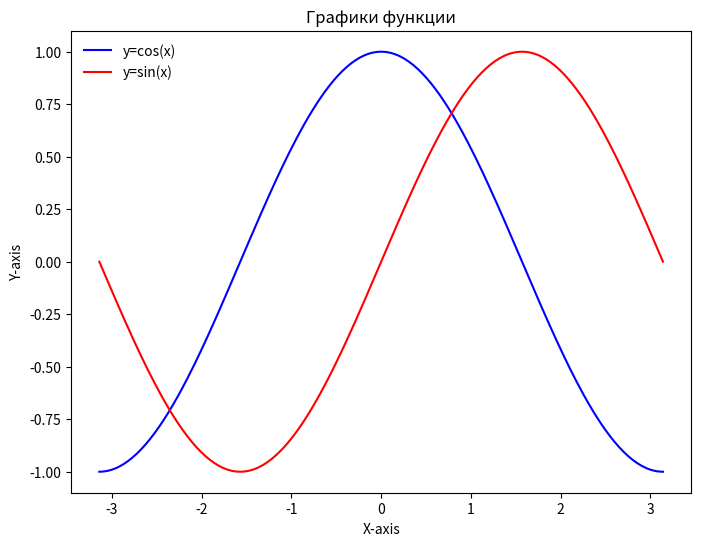

Python code for this plot:
# При создании графиков с использованием библиотеки Matplotlib, основными компонентами,
# с которыми нужно работать, являются фигура (Figure), оси (Axes) и подписи (Labels).
# Вот примеры работы с этими компонентами:
# Фигура (Figure).
# Фигура представляет собой контейнер, который содержит все элементы графика.
# Вы можете настроить размер фигуры и другие свойства с помощью методов объекта Figure.
import matplotlib.pyplot as plt
import numpy as np

# Создаем фигуру
fig = plt.figure(figsize=(8, 6))  # Задаем размер фигуры (ширина, высота) в дюймах
# Создаем оси внутри фигуры
ax = fig.add_subplot(1, 1, 1)  # Создаем одни оси (1 строка, 1 столбец, индекс 1)
# Добавляем данные и настраиваем график
x = np.linspace(-np.pi, np.pi, 256, endpoint=True)
cos, sin = np.cos(x), np.sin(x)
plt.plot(x, cos, color='blue', label="y=cos(x)")
plt.plot(x, sin, color='red', label="y=sin(x)")
plt.legend(loc='upper left', frameon=False)

# Добавляем подписи осей и заголовок
ax.set_xlabel('X-axis')
ax.set_ylabel('Y-axis')
ax.set_title('Графики функции')
# Отображаем график
plt.show()
